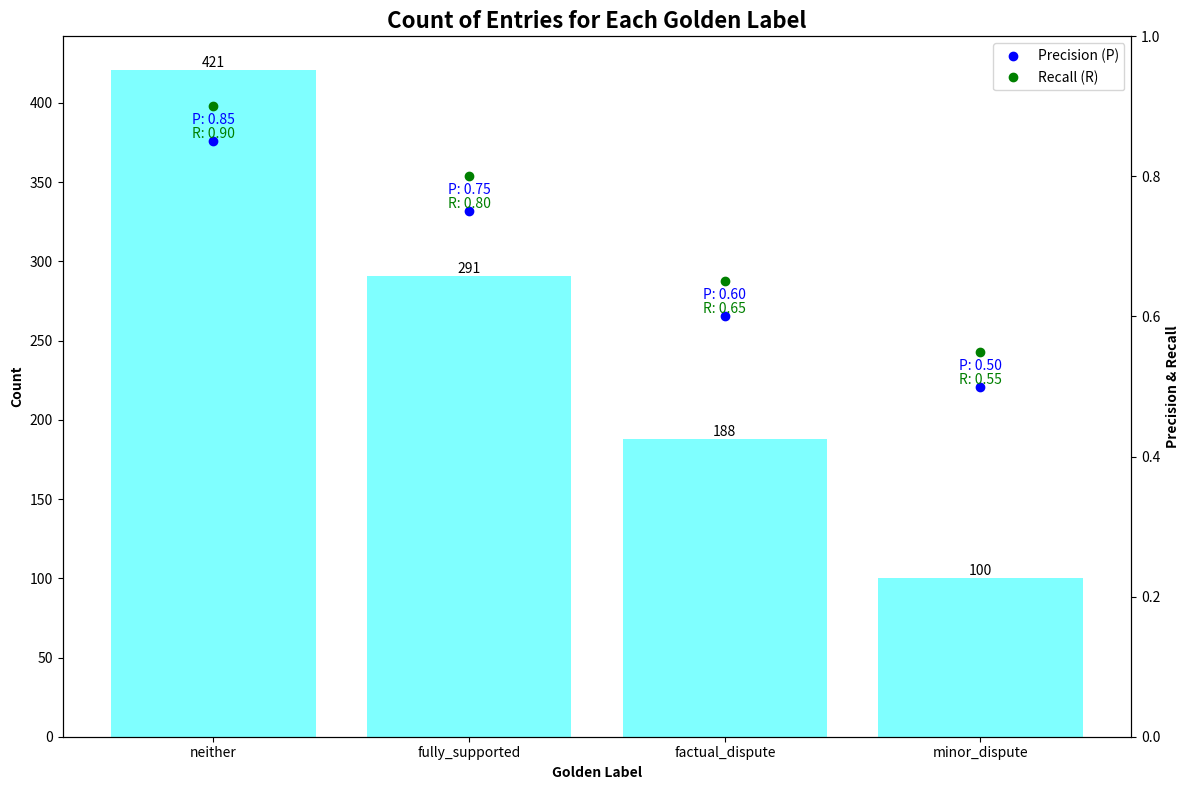

Python code for this plot:
import matplotlib.pyplot as plt
import pandas as pd
import numpy as np

# Create sample data (since we don't have the original dataset)
np.random.seed(42)
categories = ['neither', 'fully_supported', 'factual_dispute', 'minor_dispute']
data = np.random.choice(categories, size=1000, p=[0.4, 0.3, 0.2, 0.1])
items_new = pd.DataFrame({'golden_label': data})

# Sample metrics (replace these with your actual metrics)
precision_metrics = {
    'neither': 0.85,
    'fully_supported': 0.75,
    'factual_dispute': 0.60,
    'minor_dispute': 0.50
}

recall_metrics = {
    'neither': 0.90,
    'fully_supported': 0.80,
    'factual_dispute': 0.65,
    'minor_dispute': 0.55
}

# Step 1: Determine the count of occurrences for each label in the `golden_label` column
label_counts = items_new['golden_label'].value_counts()

# Ensure the order of labels is consistent
ordered_labels = [label for label in categories if label in label_counts.index]
label_counts = label_counts.reindex(ordered_labels)

# Enlarge the plot size
fig, ax1 = plt.subplots(figsize=(12, 8))  # Increased size to accommodate labels

# Create bars for the count of occurrences for each label
bars = ax1.bar(label_counts.index, label_counts.values, color='cyan', alpha=0.5)

# Embed numerical values for the counts of each bar
for bar in bars:
    height = bar.get_height()
    ax1.text(bar.get_x() + bar.get_width() / 2, height, str(int(height)), ha='center', va='bottom')

# Assign labels and a title
ax1.set_xlabel('Golden Label', fontweight='bold')
ax1.set_ylabel('Count', fontweight='bold')
ax1.set_title('Count of Entries for Each Golden Label', fontweight='bold', fontsize=16)

# Incorporate a second y-axis to illustrate precision and recall metrics
ax2 = ax1.twinx()

# Set y-axis limit for precision and recall
ax2.set_ylim(0, 1)

# Connect precision metrics and annotate (fixed by removing .item() method)
for i, label in enumerate(label_counts.index):
    precision = precision_metrics[label]
    ax2.plot(i, precision, marker='o', color='blue')
    ax2.text(i, precision + 0.02, f'P: {precision:.2f}', ha='center', va='bottom', color='blue')

# Connect recall metrics and annotate (fixed by removing .item() method)
for i, label in enumerate(label_counts.index):
    recall = recall_metrics[label]
    ax2.plot(i, recall, marker='o', color='green')
    ax2.text(i, recall - 0.05, f'R: {recall:.2f}', ha='center', va='bottom', color='green')

# Embed labels for the precision and recall axis
ax2.set_ylabel('Precision & Recall', fontweight='bold')
ax2.tick_params(axis='y')

# Add a small legend to clarify P and R
ax2.plot([], [], 'o', color='blue', label='Precision (P)')
ax2.plot([], [], 'o', color='green', label='Recall (R)')
ax2.legend(loc='upper right')

# Adjust layout to make room for everything
plt.tight_layout()

# Save the plot to a file (optional)
plt.savefig('golden_label_metrics.png')

# Show the plot
plt.show()
